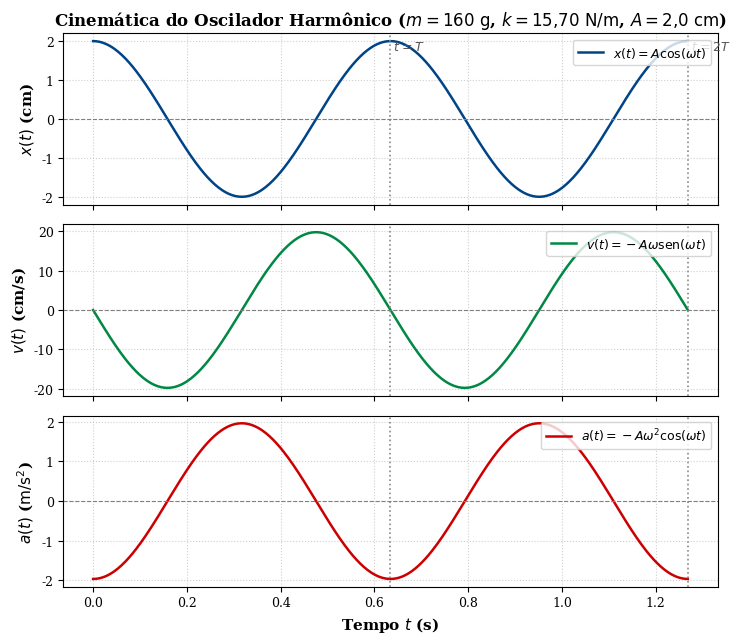

This figure's Python source: (Note: this script raises an exception after producing the figure.)
#!/usr/bin/env python3
# -*- coding: utf-8 -*-
"""
Script para geração dos gráficos de Simulação do MHS (Itens d.i e d.ii da Apostila UFU)
1. Funções cinemáticas x(t), v(t), a(t)
2. Evolução temporal das Energias (Cinética, Elástica, Gravitacional e Mecânica Total)
Exporta:
- UFU/grafico_cinematica_mhs.png
- UFU/grafico_energias_mhs.png
"""

import math
import numpy as np
import matplotlib.pyplot as plt

def gerar_graficos():
    # Parâmetros físicos baseados no experimento
    m = 0.160       # Massa escolhida: 160 g = 0.160 kg (m_s + 3 m_p)
    k = 15.70       # Constante elástica média (N/m)
    g = 9.78        # Gravidade local (m/s^2)
    A = 0.020       # Amplitude de oscilação: 2.0 cm = 0.020 m
    
    omega = math.sqrt(k / m)      # Frequência angular (rad/s)
    T = 2 * math.pi / omega       # Período (s) ~ 0.634 s
    y_e = (m * g) / k             # Deformação estática de equilíbrio (m) ~ 0.0998 m (9.98 cm)
    
    print(f"Parâmetros: m = {m*1000:.1f} g, k = {k:.2f} N/m, omega = {omega:.3f} rad/s, T = {T:.3f} s, y_e = {y_e*100:.2f} cm")
    
    # -------------------------------------------------------------
    # 1. GRÁFICO DAS FUNÇÕES CINEMÁTICAS: x(t), v(t), a(t)
    # -------------------------------------------------------------
    t_cin = np.linspace(0, 2 * T, 500)
    x_t = A * np.cos(omega * t_cin)                  # Deslocamento em m
    v_t = -A * omega * np.sin(omega * t_cin)         # Velocidade em m/s
    a_t = -A * (omega**2) * np.cos(omega * t_cin)    # Aceleração em m/s^2
    
    plt.rcParams.update({
        'font.size': 10,
        'font.family': 'serif',
        'axes.labelsize': 11,
        'axes.titlesize': 12,
        'xtick.labelsize': 9,
        'ytick.labelsize': 9,
        'legend.fontsize': 9
    })
    
    fig, (ax1, ax2, ax3) = plt.subplots(3, 1, figsize=(7.5, 6.5), sharex=True, dpi=300)
    
    # Deslocamento
    ax1.plot(t_cin, x_t * 100.0, color='#004488', linewidth=1.8, label=r'$x(t) = A\cos(\omega t)$')
    ax1.axhline(0, color='gray', linestyle='--', linewidth=0.8)
    ax1.set_ylabel(r'$x(t)$ (cm)', fontweight='bold')
    ax1.set_title(r'Cinemática do Oscilador Harmônico ($m = 160\text{ g}$, $k = 15{,}70\text{ N/m}$, $A = 2{,}0\text{ cm}$)', fontweight='bold')
    ax1.grid(True, linestyle=':', alpha=0.6)
    ax1.legend(loc='upper right')
    
    # Velocidade
    ax2.plot(t_cin, v_t * 100.0, color='#008844', linewidth=1.8, label=r'$v(t) = -A\omega\operatorname{sen}(\omega t)$')
    ax2.axhline(0, color='gray', linestyle='--', linewidth=0.8)
    ax2.set_ylabel(r'$v(t)$ (cm/s)', fontweight='bold')
    ax2.grid(True, linestyle=':', alpha=0.6)
    ax2.legend(loc='upper right')
    
    # Aceleração
    ax3.plot(t_cin, a_t, color='#cc0000', linewidth=1.8, label=r'$a(t) = -A\omega^2\cos(\omega t)$')
    ax3.axhline(0, color='gray', linestyle='--', linewidth=0.8)
    ax3.set_xlabel('Tempo $t$ (s)', fontweight='bold')
    ax3.set_ylabel(r'$a(t)$ ($\mathrm{m/s^2}$)', fontweight='bold')
    ax3.grid(True, linestyle=':', alpha=0.6)
    ax3.legend(loc='upper right')
    
    # Marcar os períodos T e 2T
    for ax in (ax1, ax2, ax3):
        ax.axvline(T, color='#888888', linestyle=':', linewidth=1.2)
        ax.axvline(2*T, color='#888888', linestyle=':', linewidth=1.2)
        
    ax1.text(T, ax1.get_ylim()[1]*0.8, ' $t = T$', color='#555555', fontsize=9)
    ax1.text(2*T, ax1.get_ylim()[1]*0.8, ' $t = 2T$', color='#555555', fontsize=9)
    
    plt.tight_layout()
    plt.savefig("UFU/grafico_cinematica_mhs.png", dpi=300)
    plt.savefig("grafico_cinematica_mhs.png", dpi=300)
    plt.close()
    print("Gráfico de cinemática salvo em 'UFU/grafico_cinematica_mhs.png'!")
    
    # -------------------------------------------------------------
    # 2. GRÁFICO DAS ENERGIAS AO LONGO DE 1 PERÍODO (t in [0, T])
    # -------------------------------------------------------------
    t_en = np.linspace(0, T, 500)
    x_en = A * np.cos(omega * t_en)                  # Posição relativa ao equilíbrio (m)
    v_en = -A * omega * np.sin(omega * t_en)         # Velocidade (m/s)
    y_total = y_e + x_en                            # Deformação total absoluta da mola a partir do relaxamento (m)
    
    # Energias (em mJ para melhor legibilidade na escala)
    E_cin = 0.5 * m * (v_en**2) * 1000.0                       # mJ
    E_pot_ef = 0.5 * k * (x_en**2) * 1000.0                   # mJ (potencial harmônica efetiva)
    E_mec_total = E_cin + E_pot_ef                            # mJ (total conservada)
    
    # Energias absolutas (elástica e gravitacional em relação a y=0)
    E_el_abs = 0.5 * k * (y_total**2) * 1000.0                # mJ
    E_grav_abs = - m * g * y_total * 1000.0                   # mJ
    E_soma_abs = E_cin + E_el_abs + E_grav_abs                # mJ (também constante!)
    
    fig, ax = plt.subplots(figsize=(7.5, 4.8), dpi=300)
    
    ax.plot(t_en, E_cin, color='#008844', linewidth=2.0, linestyle='-', label=r'Energia Cinética $E_c = \frac{1}{2}mv^2$')
    ax.plot(t_en, E_pot_ef, color='#cc0000', linewidth=2.0, linestyle='--', label=r'Energia Potencial Efetiva $E_{p} = \frac{1}{2}kx^2$')
    ax.plot(t_en, E_mec_total, color='#003366', linewidth=2.2, linestyle='-', label=r'Energia Mecânica Total $E_m = E_c + E_p = \frac{1}{2}kA^2$')
    
    ax.set_xlabel('Tempo $t$ (s)', fontweight='bold')
    ax.set_ylabel('Energia (mJ)', fontweight='bold')
    ax.set_title(r'Distribuição e Conservação de Energia ao Longo de 1 Período ($T = 0{,}634\text{ s}$)', pad=12, fontweight='bold')
    ax.grid(True, linestyle=':', alpha=0.6)
    ax.set_xlim(0, T)
    ax.set_ylim(0, max(E_mec_total) * 1.35)
    
    # Informações no gráfico
    E_total_val = 0.5 * k * (A**2) * 1000.0
    info_box = (
        f"$\\mathbf{{Par\\hat{{a}}metros:}}$\n"
        f"Massa $m = {m*1000:.0f}\\;\\mathrm{{g}}$\n"
        f"Amplitude $A = {A*100:.1f}\\;\\mathrm{{cm}}$\n"
        f"$\\mathbf{{E_{{total}} = {E_total_val:.2f}\\;\\mathrm{{mJ}}}}$ (Constante)"
    )
    ax.text(0.02, 0.95, info_box, transform=ax.transAxes, verticalalignment='top',
            fontsize=9.5, bbox=dict(boxstyle='round,pad=0.5', facecolor='#f4f4f4', edgecolor='#999999', alpha=0.9))
    
    ax.legend(loc='lower right', framealpha=0.95)
    plt.tight_layout()
    plt.savefig("UFU/grafico_energias_mhs.png", dpi=300)
    plt.savefig("grafico_energias_mhs.png", dpi=300)
    plt.close()
    print("Gráfico de energias salvo em 'UFU/grafico_energias_mhs.png'!")

if __name__ == "__main__":
    gerar_graficos()
